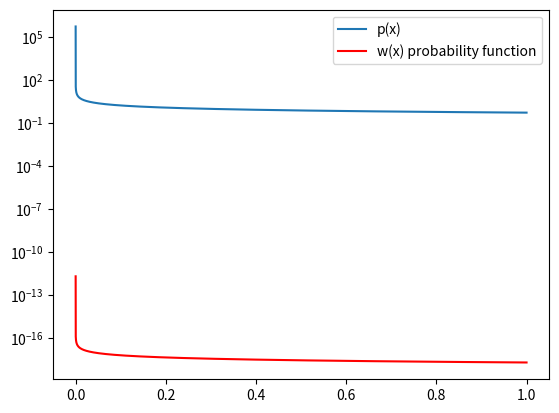

Here is the Python script that generated this plot:
import numpy as np
import matplotlib.pyplot as plt

def isf(x):
    '''importance sampling formula'''
    return (1/(np.exp(x)+1))*2

def p(x):
    return 1/(2*x**0.5)

def w(x):
    return x**-0.5

def int_w(x):
    return -0.5*x**-1.5

if __name__ == "__main__":
    N = 1000000 #number of sample points
    a = 0.000000000001 #start of integral
    b = 1 #end of integral
    
    #plots p(x) and w(x) probability distributuion for comparison
    x = np.linspace(a,b,N)
    plt.plot(x, p(x), label='p(x)')
    plt.plot(x, w(x)/abs(int_w(b)-int_w(a)),color='red', label='w(x) probability function')
    plt.yscale('log')
    plt.legend()
    plt.savefig('plotComparison.png')
    plt.show()

    #integrates via importance sampling
    count = 0
    for i in range(N):
        #draws random xpoint
        x = np.random.random()**2
        xi = isf(x)
        count += xi
    integral = count/N
    print('The value of the integral:',integral)

